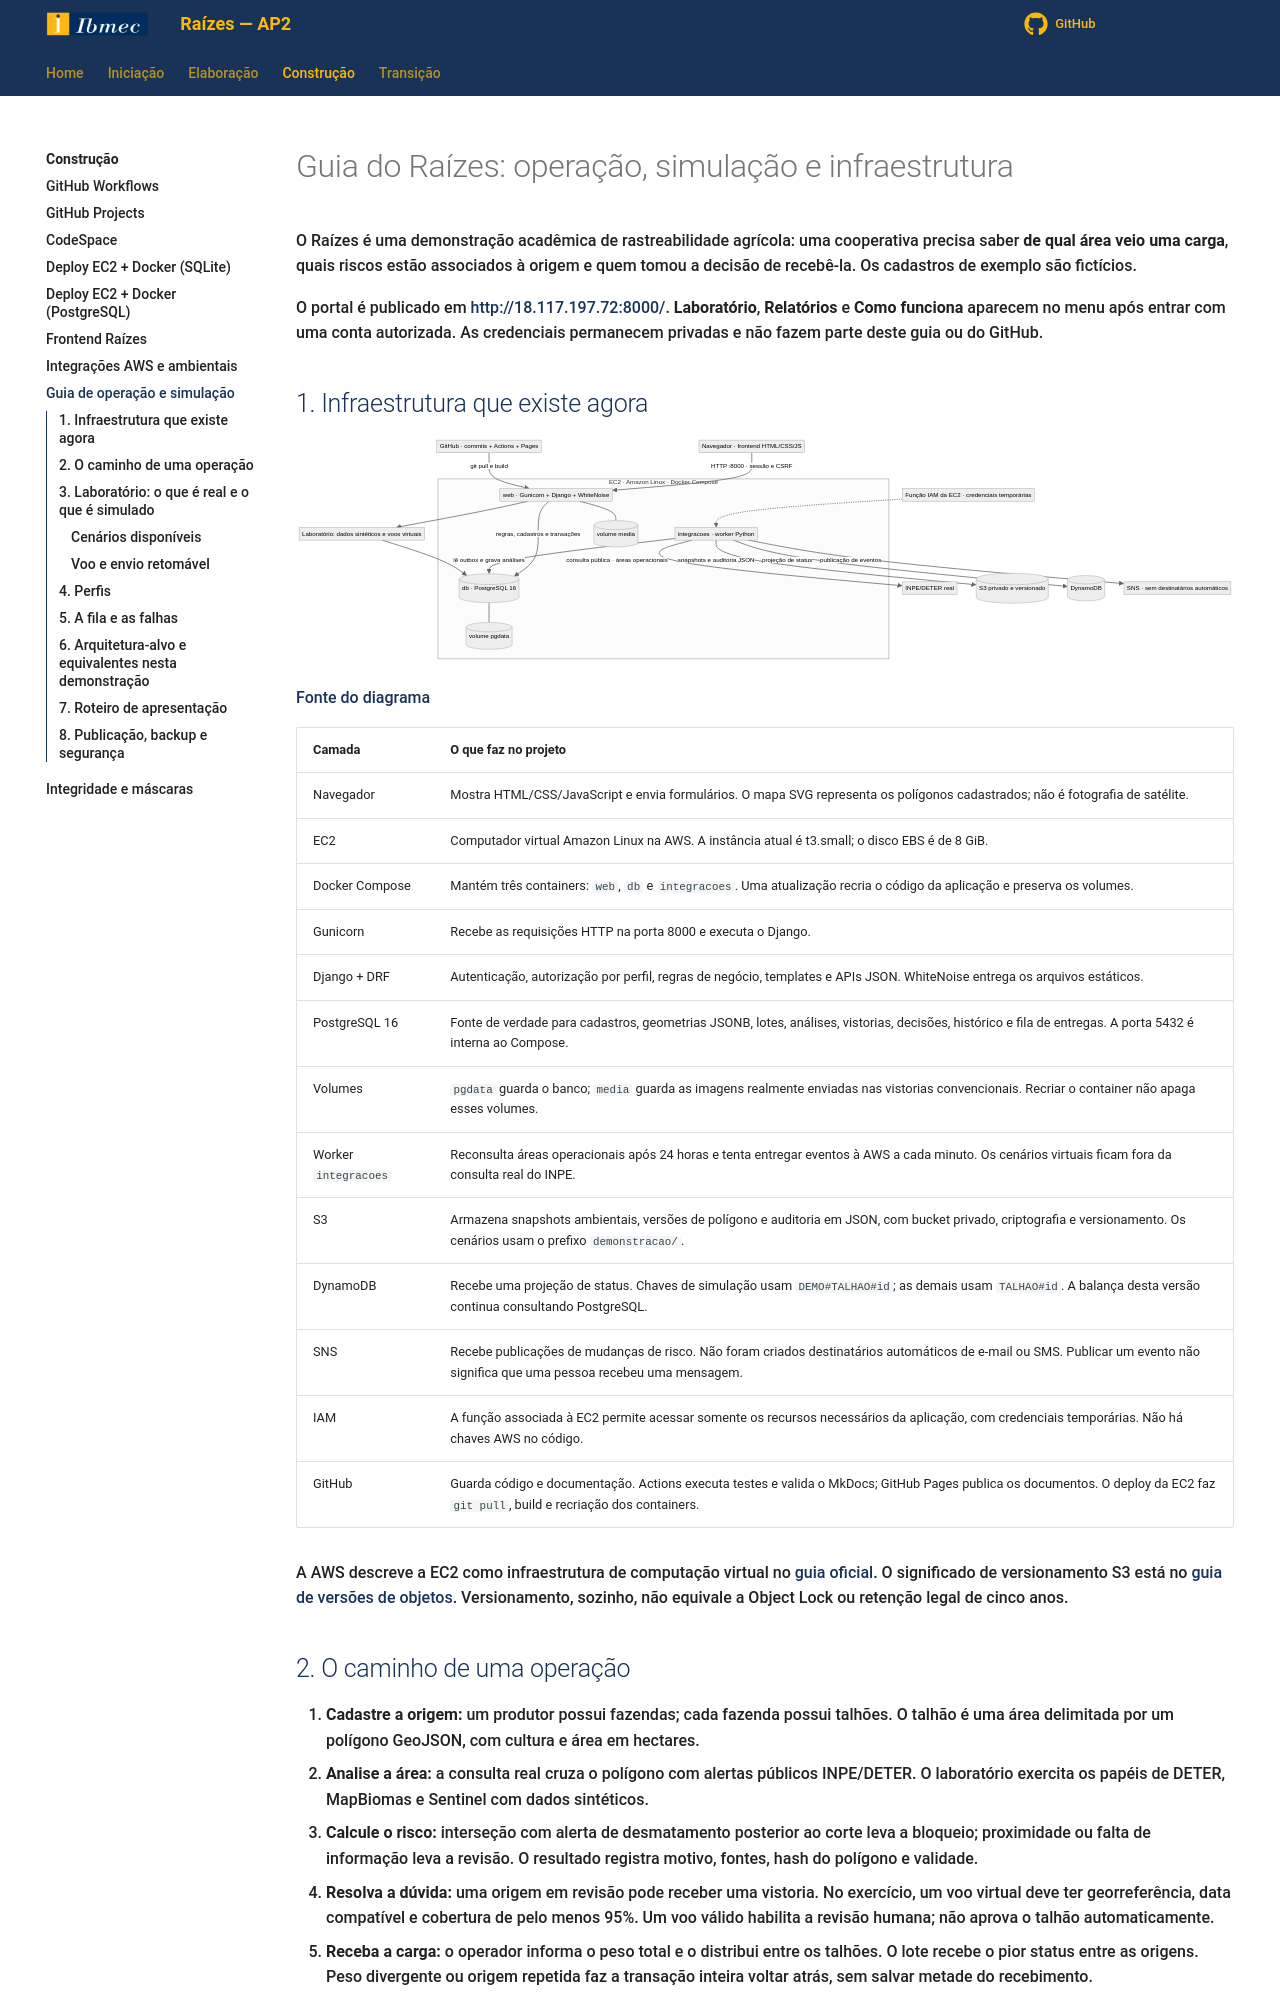

repository: Projetos-de-Extensao/PC_ADS_26.2_8001_II · page: Construcao/guia_simulacao/index.html · generator: mkdocs

# Guia do Raízes: operação, simulação e infraestrutura

O Raízes é uma demonstração acadêmica de rastreabilidade agrícola: uma cooperativa
precisa saber **de qual área veio uma carga**, quais riscos estão associados à origem
e quem tomou a decisão de recebê-la. Os cadastros de exemplo são fictícios.

O portal é publicado em <http://18.117.197.72:8000/>. **Laboratório**, **Relatórios**
e **Como funciona** aparecem no menu após entrar com uma conta autorizada.
As credenciais permanecem privadas e não fazem parte deste guia ou do GitHub.

## 1. Infraestrutura que existe agora

![Infraestrutura atual do Raízes](../assets/diagramas/infraestrutura_atual.svg)

[Fonte do diagrama](../assets/diagramas/infraestrutura_atual.mmd)

| Camada | O que faz no projeto |
| -- | -- |
| Navegador | Mostra HTML/CSS/JavaScript e envia formulários. O mapa SVG representa os polígonos cadastrados; não é fotografia de satélite. |
| EC2 | Computador virtual Amazon Linux na AWS. A instância atual é t3.small; o disco EBS é de 8 GiB. |
| Docker Compose | Mantém três containers: `web`, `db` e `integracoes`. Uma atualização recria o código da aplicação e preserva os volumes. |
| Gunicorn | Recebe as requisições HTTP na porta 8000 e executa o Django. |
| Django + DRF | Autenticação, autorização por perfil, regras de negócio, templates e APIs JSON. WhiteNoise entrega os arquivos estáticos. |
| PostgreSQL 16 | Fonte de verdade para cadastros, geometrias JSONB, lotes, análises, vistorias, decisões, histórico e fila de entregas. A porta 5432 é interna ao Compose. |
| Volumes | `pgdata` guarda o banco; `media` guarda as imagens realmente enviadas nas vistorias convencionais. Recriar o container não apaga esses volumes. |
| Worker `integracoes` | Reconsulta áreas operacionais após 24 horas e tenta entregar eventos à AWS a cada minuto. Os cenários virtuais ficam fora da consulta real do INPE. |
| S3 | Armazena snapshots ambientais, versões de polígono e auditoria em JSON, com bucket privado, criptografia e versionamento. Os cenários usam o prefixo `demonstracao/`. |
| DynamoDB | Recebe uma projeção de status. Chaves de simulação usam `DEMO#TALHAO#id`; as demais usam `TALHAO#id`. A balança desta versão continua consultando PostgreSQL. |
| SNS | Recebe publicações de mudanças de risco. Não foram criados destinatários automáticos de e-mail ou SMS. Publicar um evento não significa que uma pessoa recebeu uma mensagem. |
| IAM | A função associada à EC2 permite acessar somente os recursos necessários da aplicação, com credenciais temporárias. Não há chaves AWS no código. |
| GitHub | Guarda código e documentação. Actions executa testes e valida o MkDocs; GitHub Pages publica os documentos. O deploy da EC2 faz `git pull`, build e recriação dos containers. |

A AWS descreve a EC2 como infraestrutura de computação virtual no
[guia oficial](https://docs.aws.amazon.com/AWSEC2/latest/UserGuide/concepts.html).
O significado de versionamento S3 está no
[guia de versões de objetos](https://docs.aws.amazon.com/AmazonS3/latest/userguide/Versioning.html).
Versionamento, sozinho, não equivale a Object Lock ou retenção legal de cinco anos.
